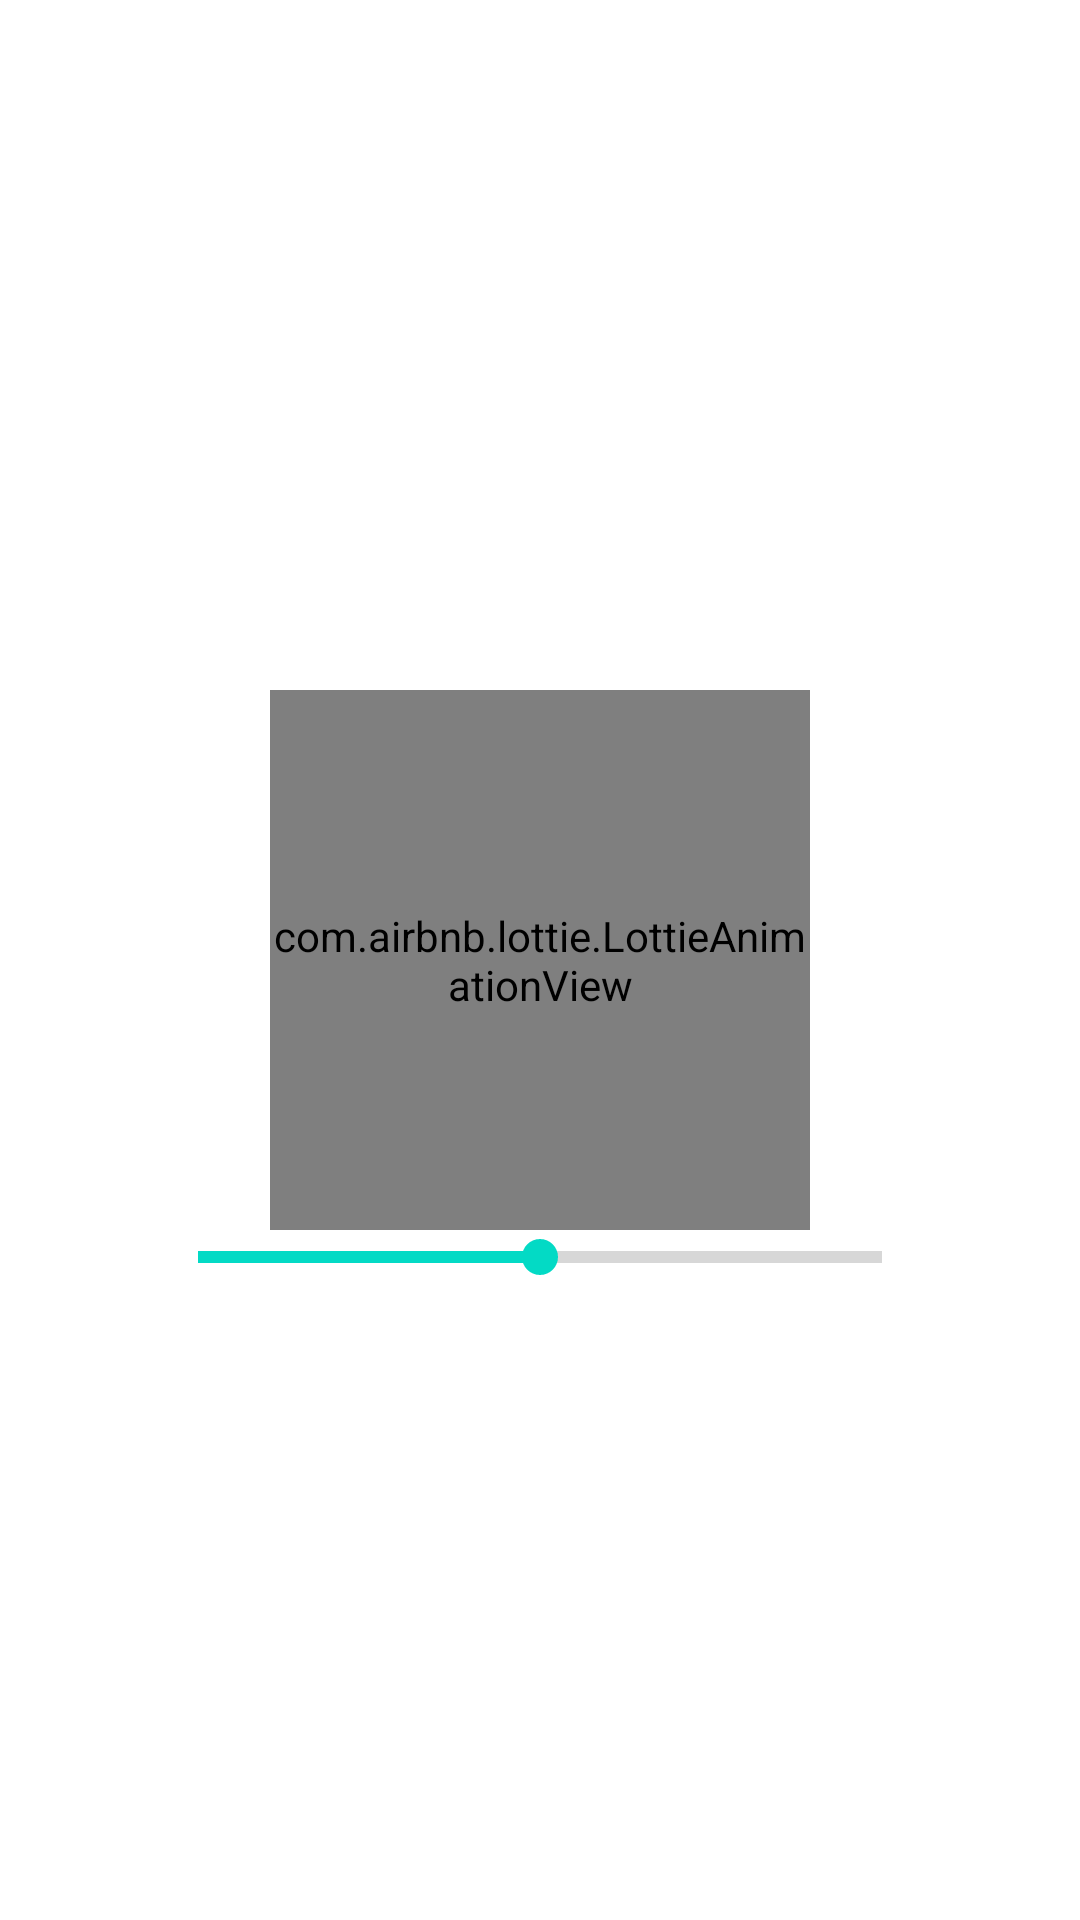

Layout XML and referenced resources for this Android screen:
<!-- AndroidManifest.xml: application theme Theme.Smileyrating -->
<!-- res/layout/lottie_fragment.xml -->
<?xml version="1.0" encoding="utf-8"?>
<androidx.constraintlayout.widget.ConstraintLayout xmlns:android="http://schemas.android.com/apk/res/android"
    xmlns:app="http://schemas.android.com/apk/res-auto"
    android:layout_width="match_parent"
    android:layout_height="match_parent"
    android:id="@+id/lottieFragment">

    <com.airbnb.lottie.LottieAnimationView
        android:id="@+id/animationView"
        android:layout_width="0dp"
        android:layout_height="0dp"
        app:layout_constraintWidth_percent="0.5"
        app:layout_constraintDimensionRatio="1:1"
        app:layout_constraintBottom_toBottomOf="parent"
        app:layout_constraintEnd_toEndOf="parent"
        app:layout_constraintStart_toStartOf="parent"
        app:layout_constraintTop_toTopOf="parent"
        app:lottie_autoPlay="true"
        app:lottie_loop="true"
        app:lottie_url="REPLACE_JSON_URL"
        app:lottie_rawRes="@raw/lottie_02"/>
    <SeekBar
        android:id="@+id/sbProgress"
        android:progress="50"
        android:layout_width="match_parent"
        android:layout_height="wrap_content"
        style="@style/Widget.AppCompat.ProgressBar.Horizontal"
        app:layout_constraintTop_toBottomOf="@id/animationView"
        android:layout_marginHorizontal="50dp"/>


</androidx.constraintlayout.widget.ConstraintLayout>
<!-- resources referenced by this layout -->
<resources>
  <style name="Theme.Smileyrating" parent="Theme.MaterialComponents.DayNight.DarkActionBar">
          
          <item name="colorPrimary">@color/purple_500</item>
          <item name="colorPrimaryVariant">@color/purple_700</item>
          <item name="colorOnPrimary">@color/white</item>
          
          <item name="colorSecondary">@color/teal_200</item>
          <item name="colorSecondaryVariant">@color/teal_700</item>
          <item name="colorOnSecondary">@color/black</item>
          
          <item name="android:statusBarColor" tools:targetApi="l">?attr/colorPrimaryVariant</item>
          
      </style>
  <color name="purple_500">#FF6200EE</color>
  <color name="purple_700">#FF3700B3</color>
  <color name="white">#FFFFFFFF</color>
  <color name="teal_200">#FF03DAC5</color>
  <color name="teal_700">#FF018786</color>
  <color name="black">#FF000000</color>
</resources>
